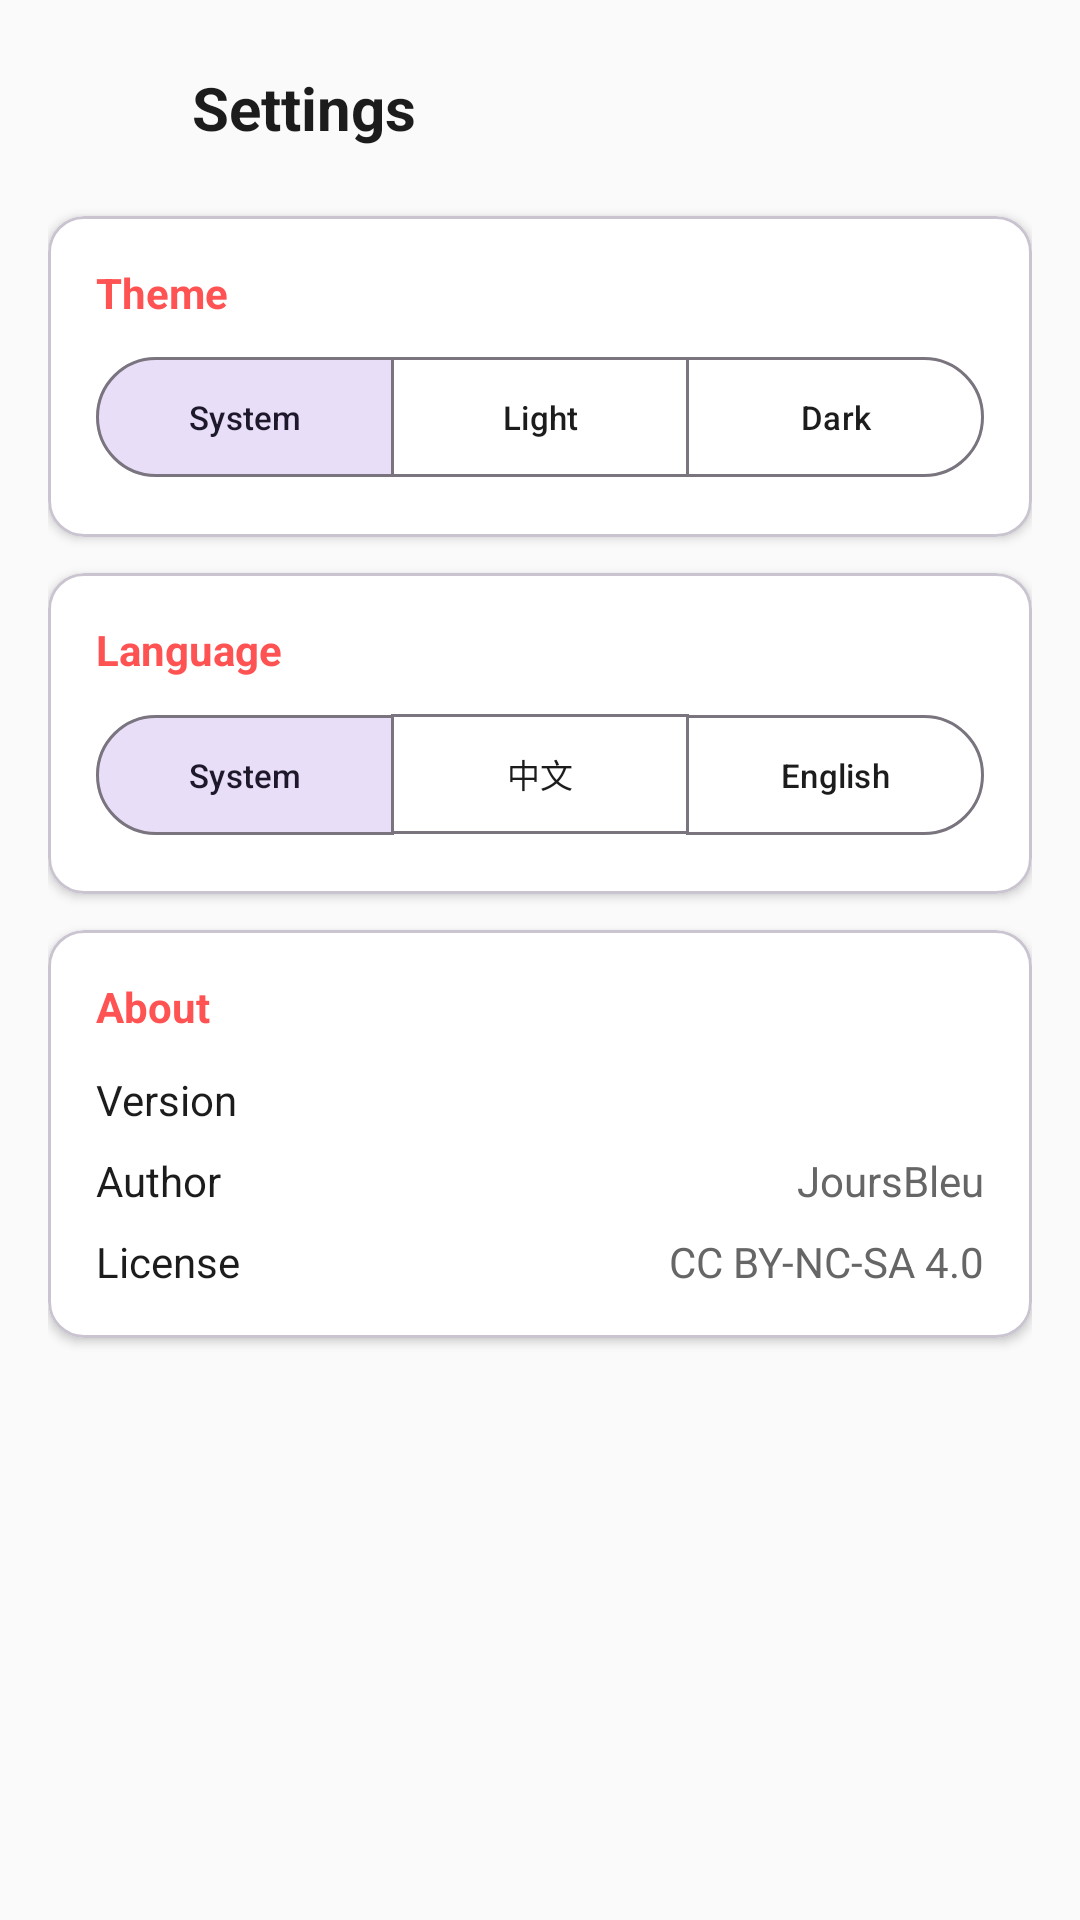

Produce the Android XML layout that renders to this screen, including the resource entries it uses.
<!-- AndroidManifest.xml: application theme Theme.RedArrow -->
<!-- res/layout/activity_settings.xml -->
<?xml version="1.0" encoding="utf-8"?>
<ScrollView xmlns:android="http://schemas.android.com/apk/res/android"
    xmlns:app="http://schemas.android.com/apk/res-auto"
    android:layout_width="match_parent"
    android:layout_height="match_parent"
    android:background="?attr/colorSurface"
    android:fillViewport="true">

    <LinearLayout
        android:layout_width="match_parent"
        android:layout_height="wrap_content"
        android:orientation="vertical"
        android:padding="16dp">

        
        <LinearLayout
            android:layout_width="match_parent"
            android:layout_height="wrap_content"
            android:orientation="horizontal"
            android:gravity="center_vertical"
            android:layout_marginBottom="16dp">

            <ImageButton
                android:id="@+id/btnBack"
                android:layout_width="40dp"
                android:layout_height="40dp"
                android:background="?attr/selectableItemBackgroundBorderless"
                android:src="@drawable/ic_back"
                android:contentDescription="Back"
                app:tint="?attr/colorOnSurface" />

            <TextView
                android:layout_width="0dp"
                android:layout_height="wrap_content"
                android:layout_weight="1"
                android:layout_marginStart="8dp"
                android:text="@string/settings"
                android:textColor="?attr/colorOnSurface"
                android:textSize="20sp"
                android:textStyle="bold" />
        </LinearLayout>

        
        <com.google.android.material.card.MaterialCardView
            android:layout_width="match_parent"
            android:layout_height="wrap_content"
            android:layout_marginBottom="12dp"
            app:cardBackgroundColor="?attr/colorSurfaceVariant"
            app:cardCornerRadius="12dp"
            app:cardElevation="2dp">

            <LinearLayout
                android:layout_width="match_parent"
                android:layout_height="wrap_content"
                android:orientation="vertical"
                android:padding="16dp">

                <TextView
                    android:layout_width="wrap_content"
                    android:layout_height="wrap_content"
                    android:text="@string/theme_label"
                    android:textColor="@color/red_accent"
                    android:textSize="14sp"
                    android:textStyle="bold"
                    android:layout_marginBottom="8dp" />

                <com.google.android.material.button.MaterialButtonToggleGroup
                    android:id="@+id/toggleTheme"
                    android:layout_width="match_parent"
                    android:layout_height="wrap_content"
                    app:singleSelection="true"
                    app:selectionRequired="true"
                    app:checkedButton="@id/btnThemeSystem">

                    <com.google.android.material.button.MaterialButton
                        android:id="@+id/btnThemeSystem"
                        style="?attr/materialButtonOutlinedStyle"
                        android:layout_width="0dp"
                        android:layout_height="wrap_content"
                        android:layout_weight="1"
                        android:text="@string/theme_system"
                        android:textSize="11sp" />

                    <com.google.android.material.button.MaterialButton
                        android:id="@+id/btnThemeLight"
                        style="?attr/materialButtonOutlinedStyle"
                        android:layout_width="0dp"
                        android:layout_height="wrap_content"
                        android:layout_weight="1"
                        android:text="@string/theme_light"
                        android:textSize="11sp" />

                    <com.google.android.material.button.MaterialButton
                        android:id="@+id/btnThemeDark"
                        style="?attr/materialButtonOutlinedStyle"
                        android:layout_width="0dp"
                        android:layout_height="wrap_content"
                        android:layout_weight="1"
                        android:text="@string/theme_dark"
                        android:textSize="11sp" />
                </com.google.android.material.button.MaterialButtonToggleGroup>
            </LinearLayout>
        </com.google.android.material.card.MaterialCardView>

        
        <com.google.android.material.card.MaterialCardView
            android:layout_width="match_parent"
            android:layout_height="wrap_content"
            android:layout_marginBottom="12dp"
            app:cardBackgroundColor="?attr/colorSurfaceVariant"
            app:cardCornerRadius="12dp"
            app:cardElevation="2dp">

            <LinearLayout
                android:layout_width="match_parent"
                android:layout_height="wrap_content"
                android:orientation="vertical"
                android:padding="16dp">

                <TextView
                    android:layout_width="wrap_content"
                    android:layout_height="wrap_content"
                    android:text="@string/language_label"
                    android:textColor="@color/red_accent"
                    android:textSize="14sp"
                    android:textStyle="bold"
                    android:layout_marginBottom="8dp" />

                <com.google.android.material.button.MaterialButtonToggleGroup
                    android:id="@+id/toggleLanguage"
                    android:layout_width="match_parent"
                    android:layout_height="wrap_content"
                    app:singleSelection="true"
                    app:selectionRequired="true"
                    app:checkedButton="@id/btnLangSystem">

                    <com.google.android.material.button.MaterialButton
                        android:id="@+id/btnLangSystem"
                        style="?attr/materialButtonOutlinedStyle"
                        android:layout_width="0dp"
                        android:layout_height="wrap_content"
                        android:layout_weight="1"
                        android:text="@string/language_system"
                        android:textSize="11sp" />

                    <com.google.android.material.button.MaterialButton
                        android:id="@+id/btnLangZh"
                        style="?attr/materialButtonOutlinedStyle"
                        android:layout_width="0dp"
                        android:layout_height="wrap_content"
                        android:layout_weight="1"
                        android:text="@string/language_zh"
                        android:textSize="11sp" />

                    <com.google.android.material.button.MaterialButton
                        android:id="@+id/btnLangEn"
                        style="?attr/materialButtonOutlinedStyle"
                        android:layout_width="0dp"
                        android:layout_height="wrap_content"
                        android:layout_weight="1"
                        android:text="@string/language_en"
                        android:textSize="11sp" />
                </com.google.android.material.button.MaterialButtonToggleGroup>
            </LinearLayout>
        </com.google.android.material.card.MaterialCardView>

        
        <com.google.android.material.card.MaterialCardView
            android:layout_width="match_parent"
            android:layout_height="wrap_content"
            android:layout_marginBottom="12dp"
            app:cardBackgroundColor="?attr/colorSurfaceVariant"
            app:cardCornerRadius="12dp"
            app:cardElevation="2dp">

            <LinearLayout
                android:layout_width="match_parent"
                android:layout_height="wrap_content"
                android:orientation="vertical"
                android:padding="16dp">

                <TextView
                    android:layout_width="wrap_content"
                    android:layout_height="wrap_content"
                    android:text="@string/about"
                    android:textColor="@color/red_accent"
                    android:textSize="14sp"
                    android:textStyle="bold"
                    android:layout_marginBottom="12dp" />

                <LinearLayout
                    android:layout_width="match_parent"
                    android:layout_height="wrap_content"
                    android:orientation="horizontal"
                    android:gravity="center_vertical"
                    android:layout_marginBottom="8dp">

                    <TextView
                        android:layout_width="0dp"
                        android:layout_height="wrap_content"
                        android:layout_weight="1"
                        android:text="@string/version_label"
                        android:textColor="?attr/colorOnSurface"
                        android:textSize="14sp" />

                    <TextView
                        android:id="@+id/tvVersion"
                        android:layout_width="wrap_content"
                        android:layout_height="wrap_content"
                        android:textColor="?attr/colorOnSurfaceVariant"
                        android:textSize="14sp" />
                </LinearLayout>

                <LinearLayout
                    android:layout_width="match_parent"
                    android:layout_height="wrap_content"
                    android:orientation="horizontal"
                    android:gravity="center_vertical"
                    android:layout_marginBottom="8dp">

                    <TextView
                        android:layout_width="0dp"
                        android:layout_height="wrap_content"
                        android:layout_weight="1"
                        android:text="@string/author_label"
                        android:textColor="?attr/colorOnSurface"
                        android:textSize="14sp" />

                    <TextView
                        android:layout_width="wrap_content"
                        android:layout_height="wrap_content"
                        android:text="JoursBleu"
                        android:textColor="?attr/colorOnSurfaceVariant"
                        android:textSize="14sp" />
                </LinearLayout>

                <LinearLayout
                    android:layout_width="match_parent"
                    android:layout_height="wrap_content"
                    android:orientation="horizontal"
                    android:gravity="center_vertical">

                    <TextView
                        android:layout_width="0dp"
                        android:layout_height="wrap_content"
                        android:layout_weight="1"
                        android:text="@string/license_label"
                        android:textColor="?attr/colorOnSurface"
                        android:textSize="14sp" />

                    <TextView
                        android:layout_width="wrap_content"
                        android:layout_height="wrap_content"
                        android:text="CC BY-NC-SA 4.0"
                        android:textColor="?attr/colorOnSurfaceVariant"
                        android:textSize="14sp" />
                </LinearLayout>

            </LinearLayout>
        </com.google.android.material.card.MaterialCardView>

    </LinearLayout>
</ScrollView>
<!-- resources referenced by this layout -->
<resources>
  <color name="red_accent">#FF5252</color>
  <string name="about">About</string>
  <string name="author_label">Author</string>
  <string name="language_en">English</string>
  <string name="language_label">Language</string>
  <string name="language_system">System</string>
  <string name="language_zh">中文</string>
  <string name="license_label">License</string>
  <string name="settings">Settings</string>
  <string name="theme_dark">Dark</string>
  <string name="theme_label">Theme</string>
  <string name="theme_light">Light</string>
  <string name="theme_system">System</string>
  <string name="version_label">Version</string>
  <style name="Theme.RedArrow" parent="Theme.Material3.DayNight.NoActionBar">
          <item name="colorPrimary">@color/red_primary</item>
          <item name="colorOnPrimary">@color/white</item>
          <item name="colorPrimaryContainer">@color/red_primary</item>
          <item name="colorSecondary">@color/red_accent</item>
          <item name="colorSurface">@color/surface</item>
          <item name="colorOnSurface">@color/on_surface</item>
          <item name="colorSurfaceVariant">@color/surface_variant</item>
          <item name="colorOnSurfaceVariant">@color/on_surface_variant</item>
          <item name="android:statusBarColor">@color/surface</item>
          <item name="android:navigationBarColor">@color/surface</item>
      </style>
  <color name="red_primary">#D32F2F</color>
  <color name="white">#FFFFFF</color>
  <color name="surface">#FAFAFA</color>
  <color name="on_surface">#1C1C1C</color>
  <color name="surface_variant">#FFFFFF</color>
  <color name="on_surface_variant">#666666</color>
</resources>
